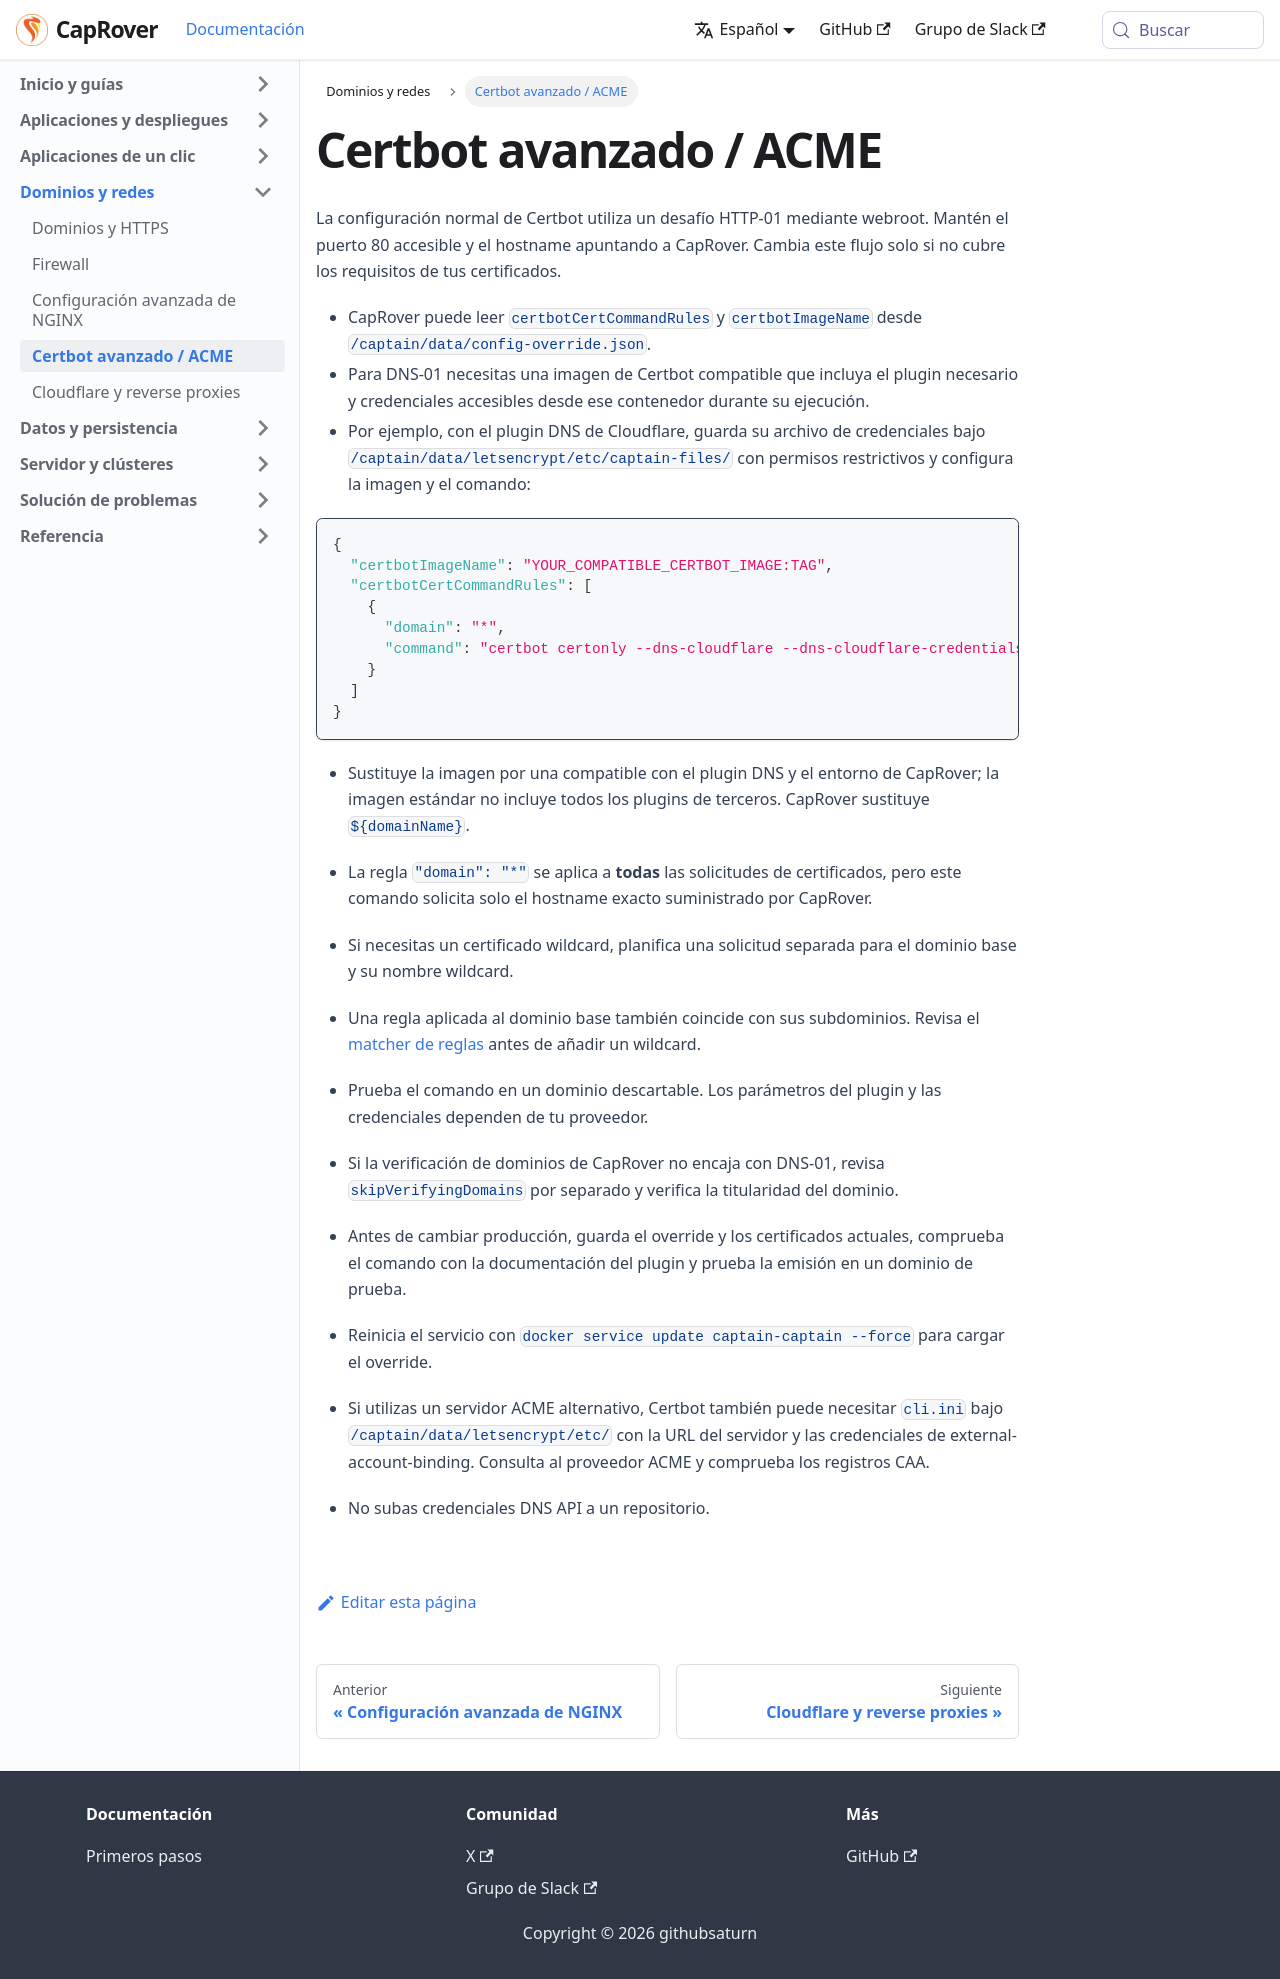

repository: caprover/caprover-website · page: es-ES/docs/domains/advanced-certbot.html · generator: docusaurus

---
id: advanced-certbot
title: Certbot avanzado / ACME
slug: /domains/advanced-certbot
---

La configuración normal de Certbot utiliza un desafío HTTP-01 mediante webroot. Mantén el puerto 80 accesible y el hostname apuntando a CapRover. Cambia este flujo solo si no cubre los requisitos de tus certificados.

- CapRover puede leer `certbotCertCommandRules` y `certbotImageName` desde `/captain/data/config-override.json`.
- Para DNS-01 necesitas una imagen de Certbot compatible que incluya el plugin necesario y credenciales accesibles desde ese contenedor durante su ejecución.
- Por ejemplo, con el plugin DNS de Cloudflare, guarda su archivo de credenciales bajo `/captain/data/letsencrypt/etc/captain-files/` con permisos restrictivos y configura la imagen y el comando:

```json
{
  "certbotImageName": "YOUR_COMPATIBLE_CERTBOT_IMAGE:TAG",
  "certbotCertCommandRules": [
    {
      "domain": "*",
      "command": "certbot certonly --dns-cloudflare --dns-cloudflare-credentials /etc/letsencrypt/captain-files/mycreds.ini -d ${domainName}"
    }
  ]
}
```

- Sustituye la imagen por una compatible con el plugin DNS y el entorno de CapRover; la imagen estándar no incluye todos los plugins de terceros. CapRover sustituye `${domainName}`.
- La regla `"domain": "*"` se aplica a **todas** las solicitudes de certificados, pero este comando solicita solo el hostname exacto suministrado por CapRover.
- Si necesitas un certificado wildcard, planifica una solicitud separada para el dominio base y su nombre wildcard.
- Una regla aplicada al dominio base también coincide con sus subdominios. Revisa el [matcher de reglas](https://github.com/caprover/caprover/blob/master/src/user/system/CertbotManager.ts) antes de añadir un wildcard.
- Prueba el comando en un dominio descartable. Los parámetros del plugin y las credenciales dependen de tu proveedor.
- Si la verificación de dominios de CapRover no encaja con DNS-01, revisa `skipVerifyingDomains` por separado y verifica la titularidad del dominio.

- Antes de cambiar producción, guarda el override y los certificados actuales, comprueba el comando con la documentación del plugin y prueba la emisión en un dominio de prueba.
- Reinicia el servicio con `docker service update captain-captain --force` para cargar el override.
- Si utilizas un servidor ACME alternativo, Certbot también puede necesitar `cli.ini` bajo `/captain/data/letsencrypt/etc/` con la URL del servidor y las credenciales de external-account-binding. Consulta al proveedor ACME y comprueba los registros CAA.
- No subas credenciales DNS API a un repositorio.
